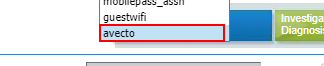
Workflow: Main

Step 1: click on the table cell in window 'BMC Remedy (Search)' (chrome.exe)

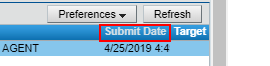
Step 2: find the element 'Submit Date' in window 'BMC Remedy (Search)' (chrome.exe)

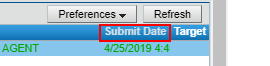
Step 3: click on the element 'Submit Date' in window 'BMC Remedy (Search)' (chrome.exe)

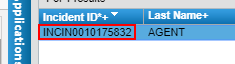
Step 4: click on the element 'INCIN*' in window 'BMC Remedy (Search)' (chrome.exe)

Step 5: get-text from the element 'INCIN*' in window 'BMC Remedy (Search)' (chrome.exe) (same screen as step 4)

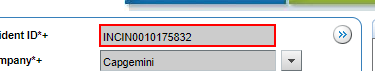
Step 6: get-text from the text box in window 'BMC Remedy (Search)' (chrome.exe)

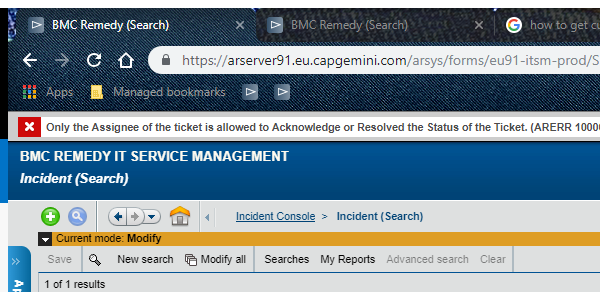
Step 7: refresh in window 'BMC Remedy (Search)' (chrome.exe)

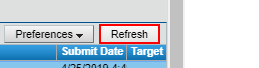
Step 8: click on the link 'Refresh'

Step 9: get-text from the text box in window 'BMC Remedy (Search)' (chrome.exe) (same screen as step 6)

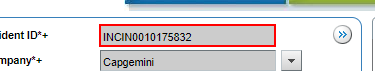
Step 10: find the text box in window 'BMC Remedy (Search)' (chrome.exe)

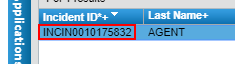
Step 11: find the element 'INCIN*' in window 'BMC Remedy (Search)' (chrome.exe)

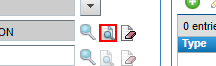
Step 12: click on the image in window 'BMC Remedy (Search)' (chrome.exe)

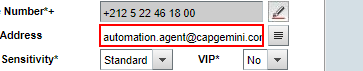
Step 13: get-text from the text box in window 'People' (chrome.exe)

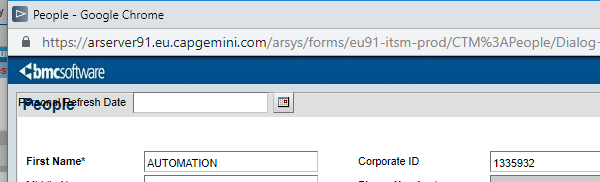
Step 14: Close Window 'chrome.exe  People' in window 'People' (chrome.exe)

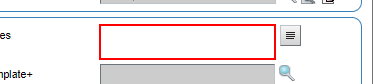
Step 15: get-text from the text box in window 'BMC Remedy (Search)' (chrome.exe)

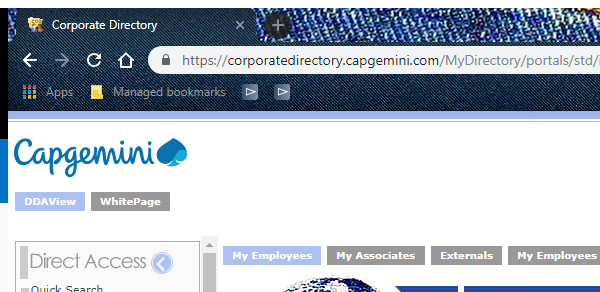
Step 16: Attach Window 'chrome.exe Corporate' in window 'Corporate Directory' (chrome.exe)

Step 17: click on the link 'DDAView' (no picture)

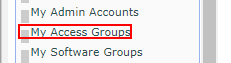
Step 18: click on the link 'My Access Groups' in window 'Corporate Directory' (chrome.exe)

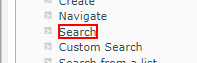
Step 19: click on the link 'Search' in window 'Corporate Directory' (chrome.exe)

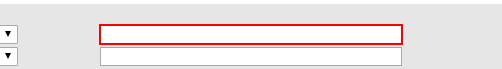
Step 20: type " GP IN AVECTO APAC" into the text box 'displayName' in window 'Corporate Directory' (chrome.exe)

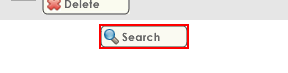
Step 21: click on the text box in window 'Corporate Directory' (chrome.exe)

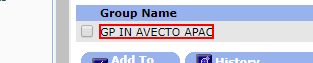
Step 22: click on the link 'GP IN AVECTO APAC' in window 'Corporate Directory' (chrome.exe)

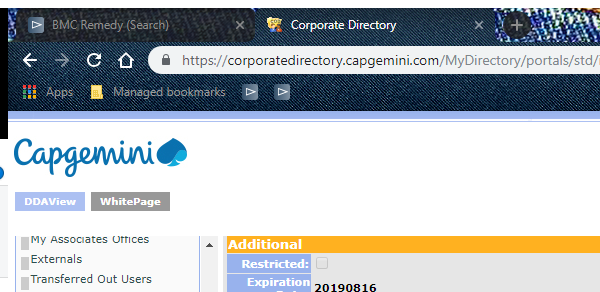
Step 23: Attach Window 'chrome.exe Corporate' in window 'Corporate Directory' (chrome.exe)

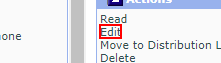
Step 24: click on the link

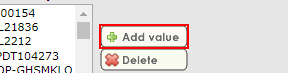
Step 25: click on the image 'Add Value' in window 'Corporate Directory' (chrome.exe)

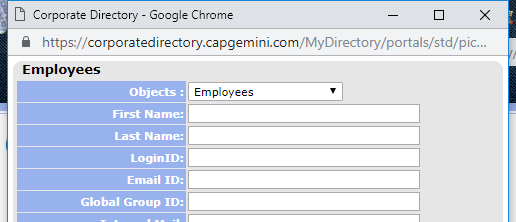
Step 26: Attach Window 'chrome.exe Corporate' in window 'Corporate Directory' (chrome.exe)

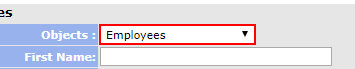
Step 27: type "Computers" into the drop-down 'resource'

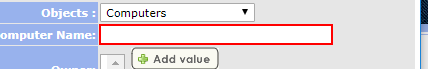
Step 28: type [host] into the text box 'cn'

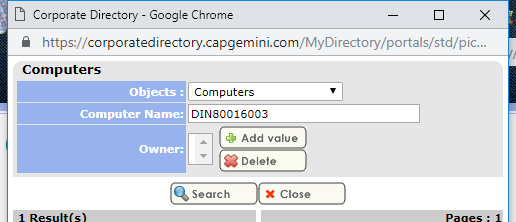
Step 29: Close Window 'chrome.exe Corporate' in window 'Corporate Directory' (chrome.exe)

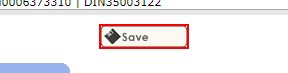
Step 30: click on the text box 'Save' in window 'Corporate Directory' (chrome.exe)

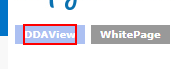
Step 31: click on the table cell in window 'Corporate Directory' (chrome.exe)

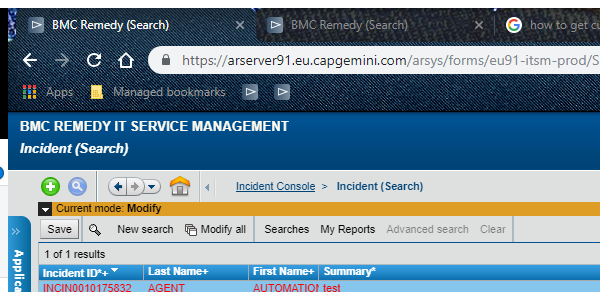
Step 32: Close Window 'chrome.exe BMC' in window 'BMC Remedy (Search)' (chrome.exe)

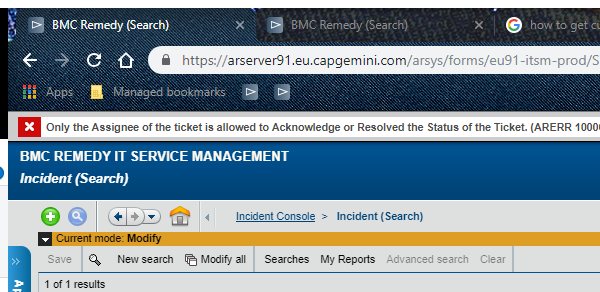
Step 33: Attach Window 'chrome.exe BMC' in window 'BMC Remedy (Search)' (chrome.exe)

Step 34: click on the link 'Refresh' (same screen as step 8)